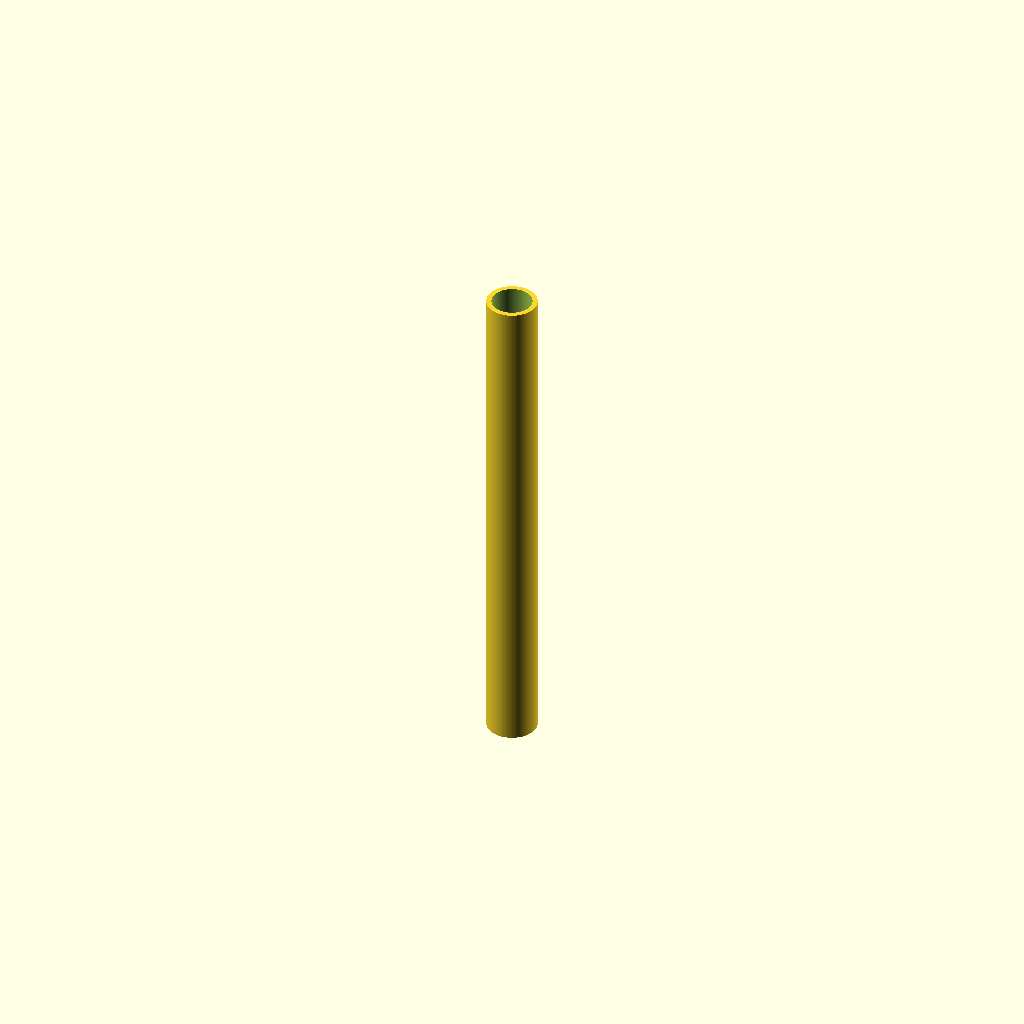
Cell 1 — every parameter at its default value.
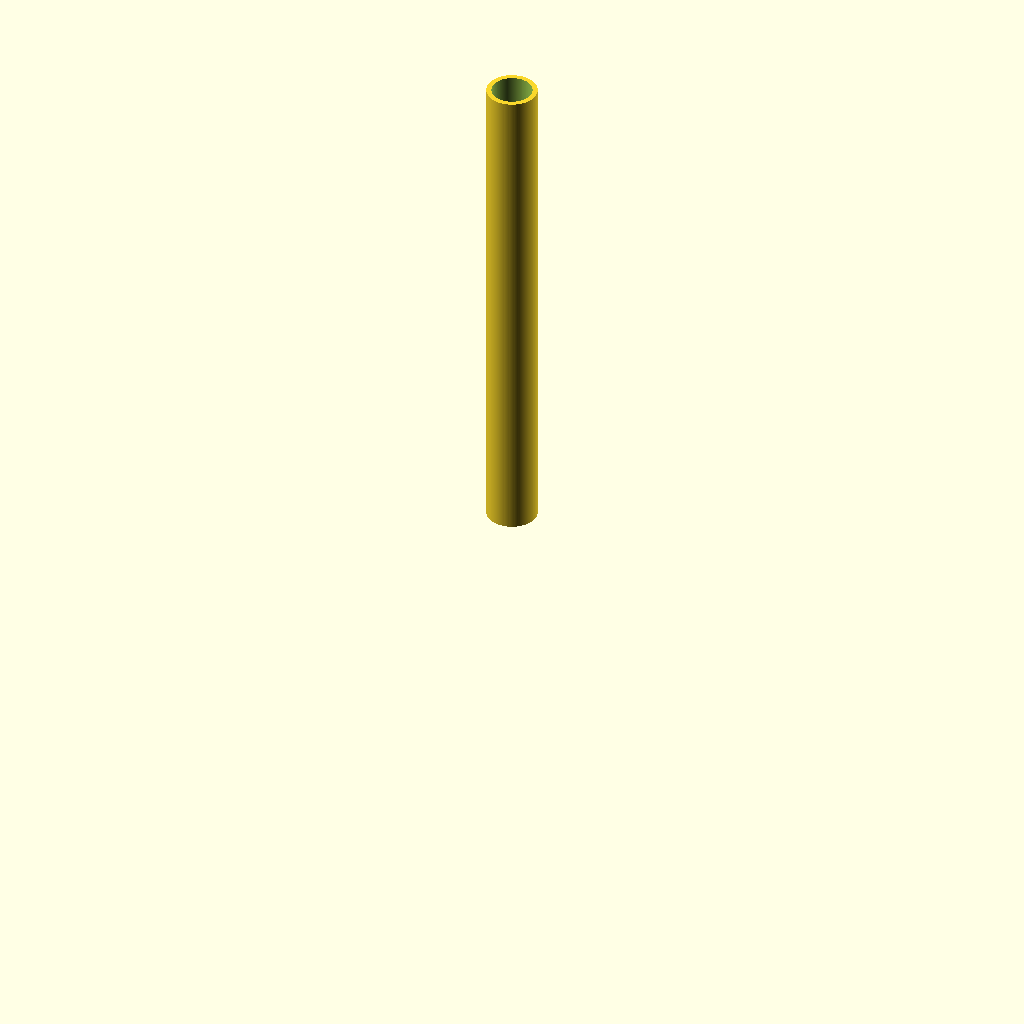
Cell 2 — centered set to false, the other parameters unchanged.
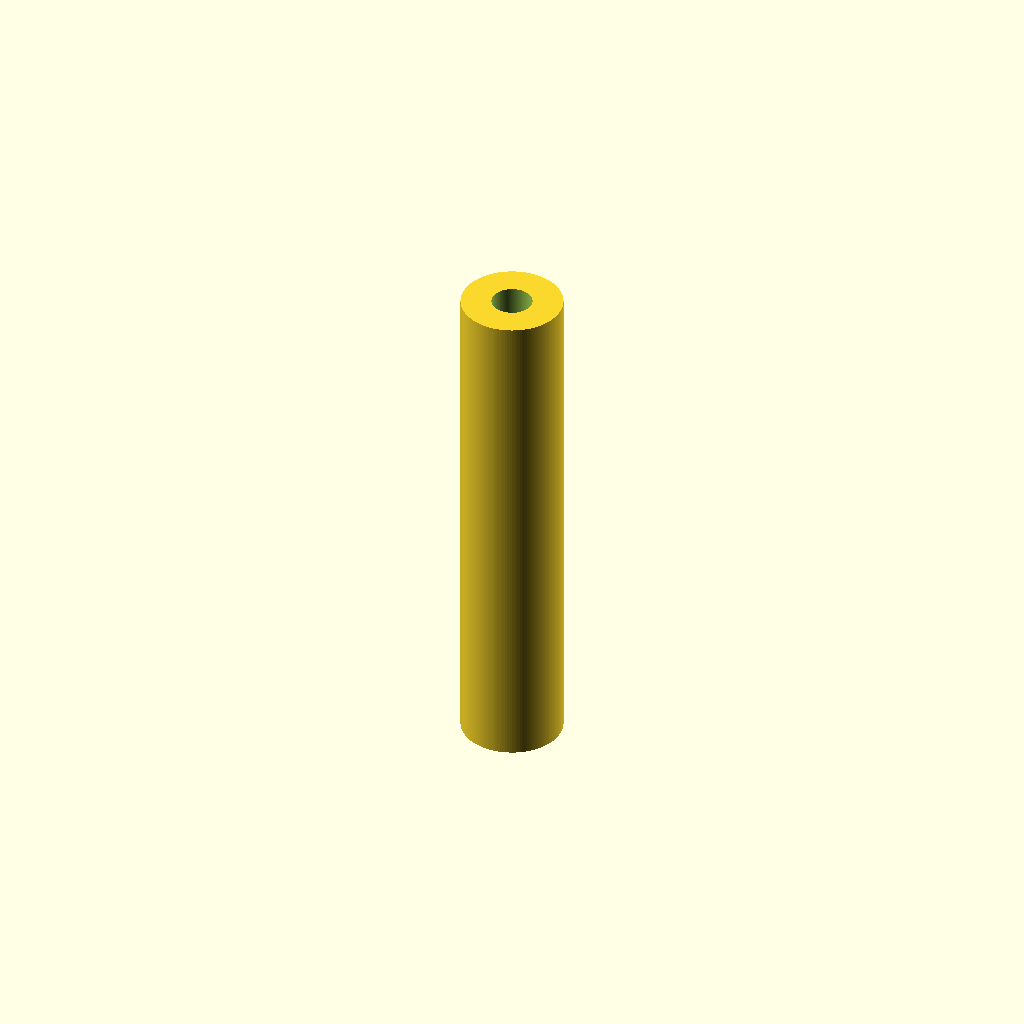
Cell 3 — outer_diameter set to 20, the other parameters unchanged.
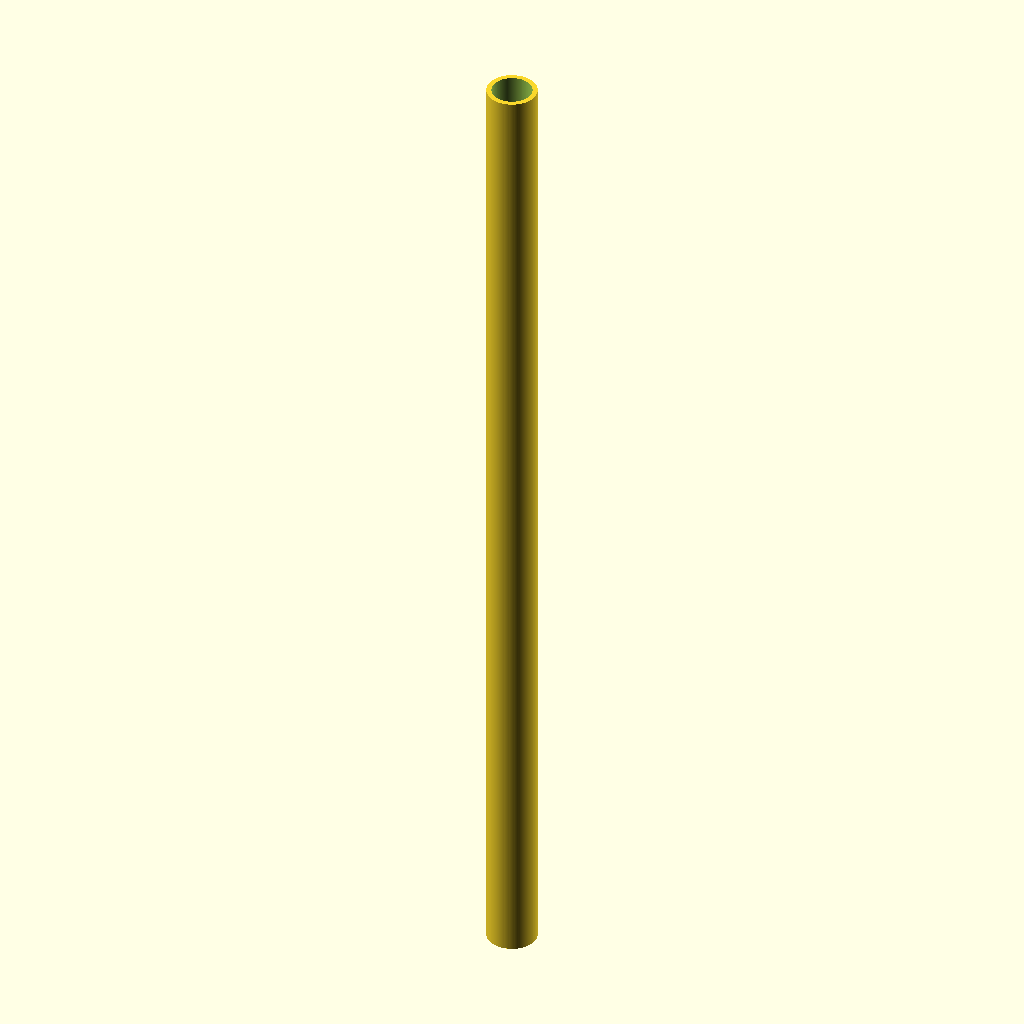
Cell 4 — length set to 200, the other parameters unchanged.
One fixed orthographic camera (rotation 55°, 0°, 25°; colour scheme Cornfield) for every cell.
Source of the model, results/nopscadlib/ablations/no_json_ir/scad/tubing__PTFE07.scad:
// PTFE sleeving (hollow tube)

outer_diameter = 10; // mm
inner_diameter = 8;  // mm
length = 100;        // mm
centered = true;

eps = 0.02;          // small overlap to ensure clean boolean

$fn = 128;

module ptfe_sleeving(od, id, h, center=true) {
    // Guard against invalid dimensions
    id2 = min(id, od - 2*eps);

    difference() {
        cylinder(d=od, h=h, center=center);
        // Extend the bore slightly so it fully cuts through even with centering/precision
        cylinder(d=id2, h=h + 2*eps, center=center);
    }
}

ptfe_sleeving(outer_diameter, inner_diameter, length, centered);
Customizer parameters (derived from the source; name, type, default, range or options):
outer_diameter: number, default 10
inner_diameter: number, default 8
length: number, default 100
centered: bool, default true
eps: number, default 0.02
